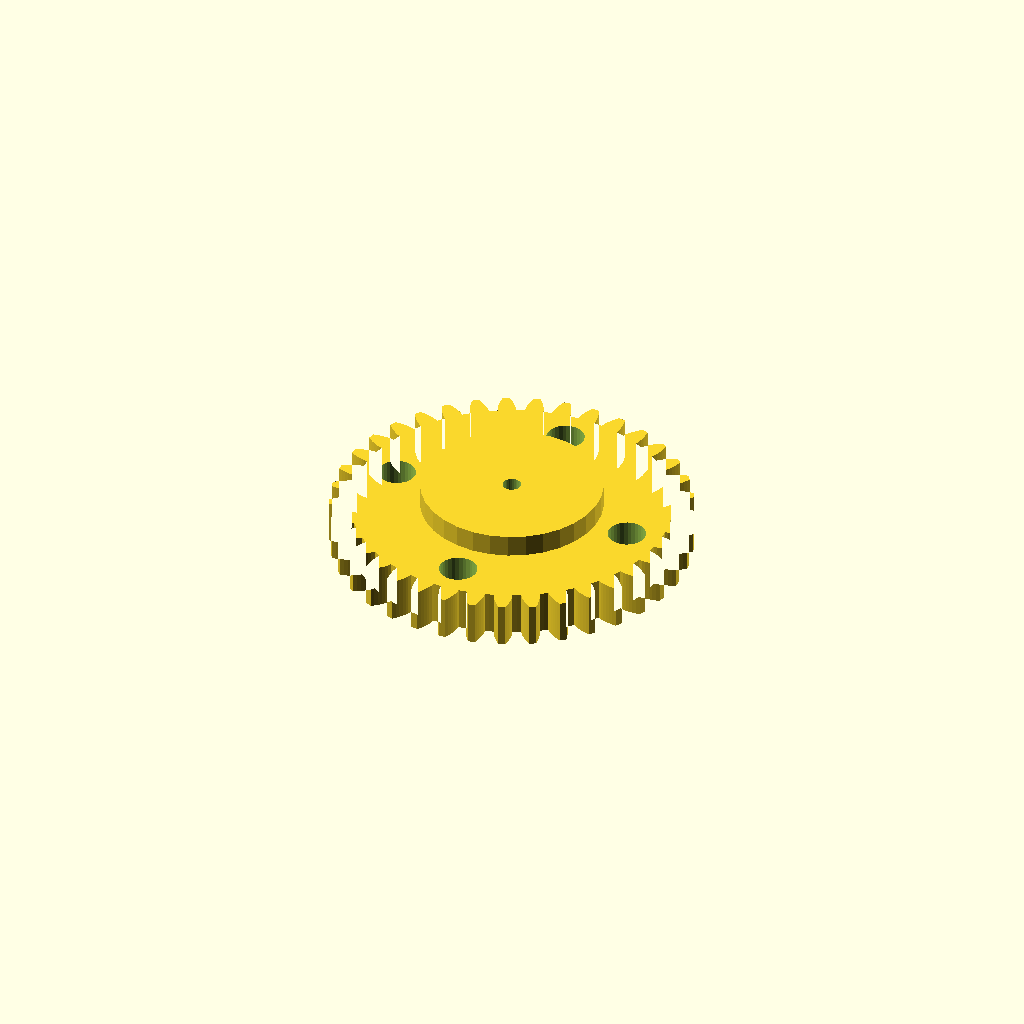
Cell 1: rendered with the file's own defaults.
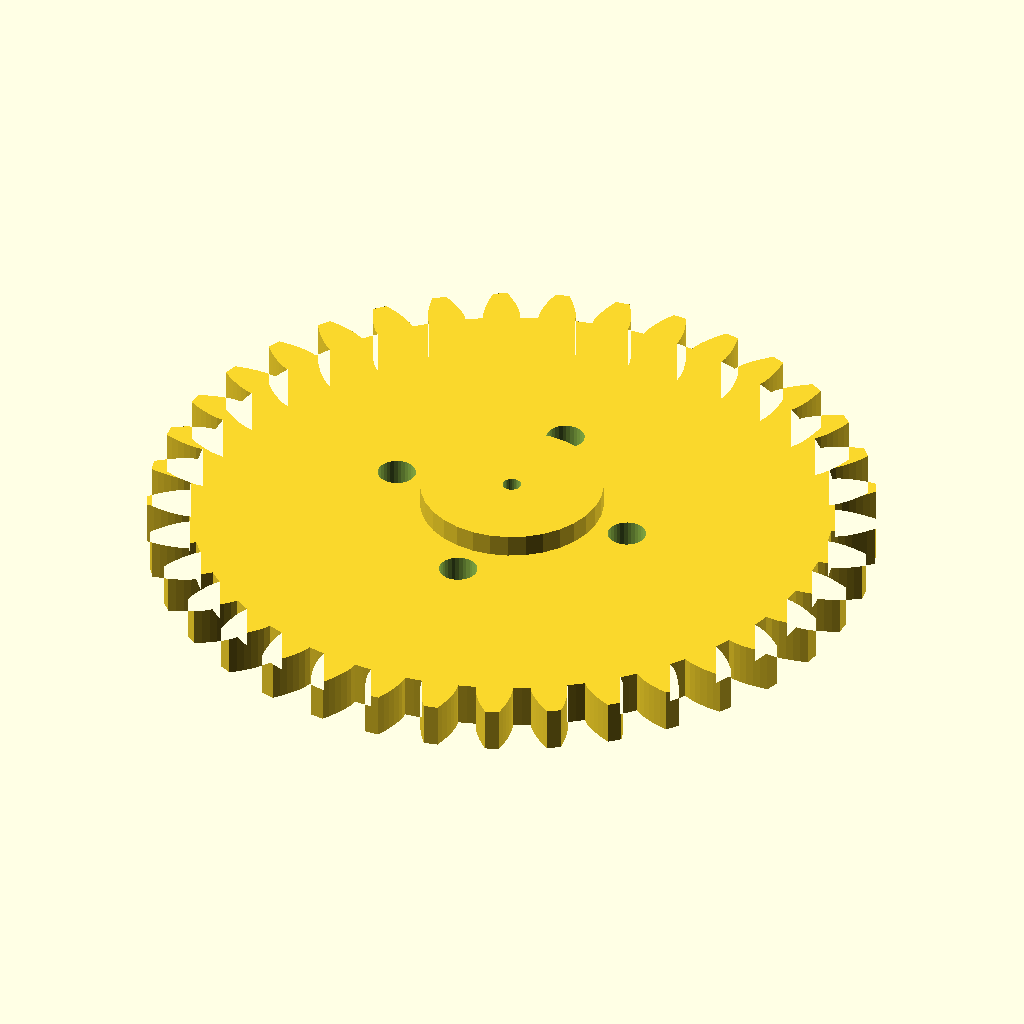
Cell 2: the same model with gear_module = 5.
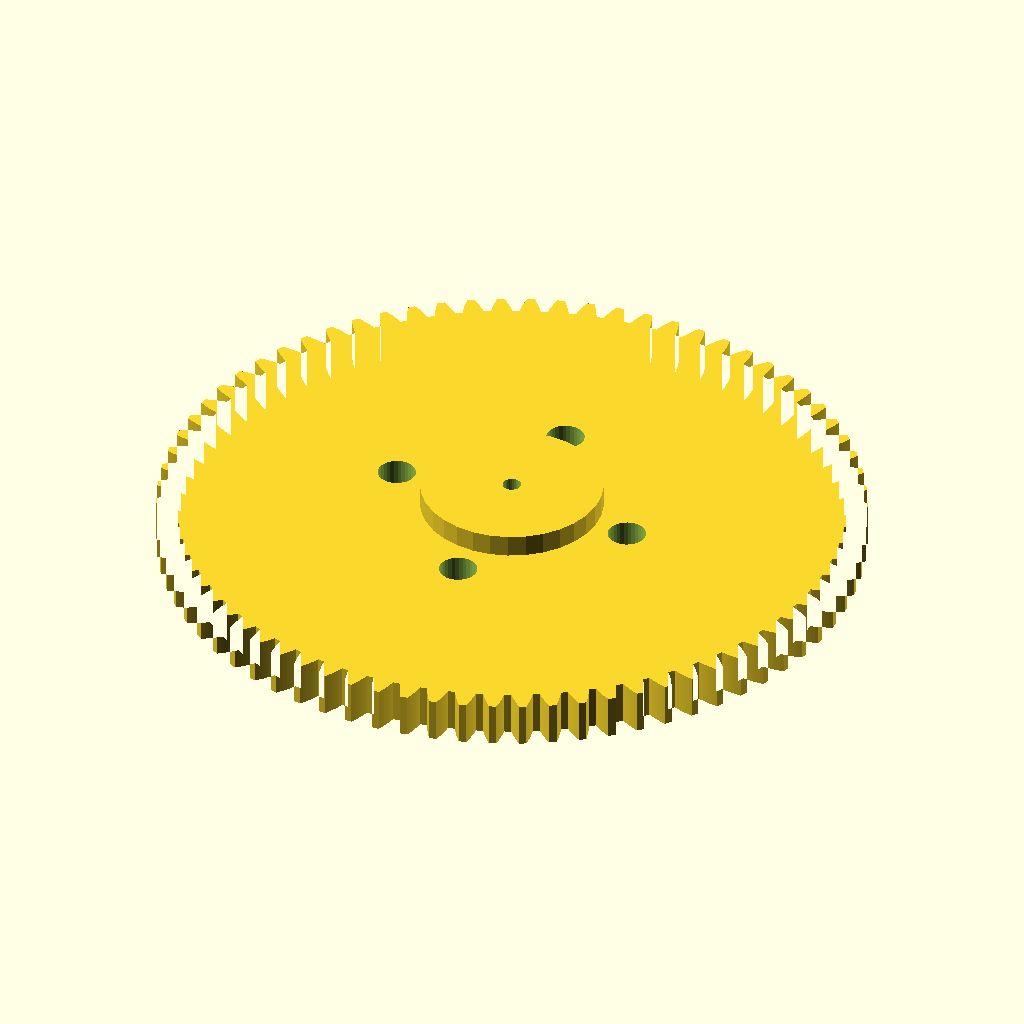
Cell 3: the same model with tooth_count = 74.
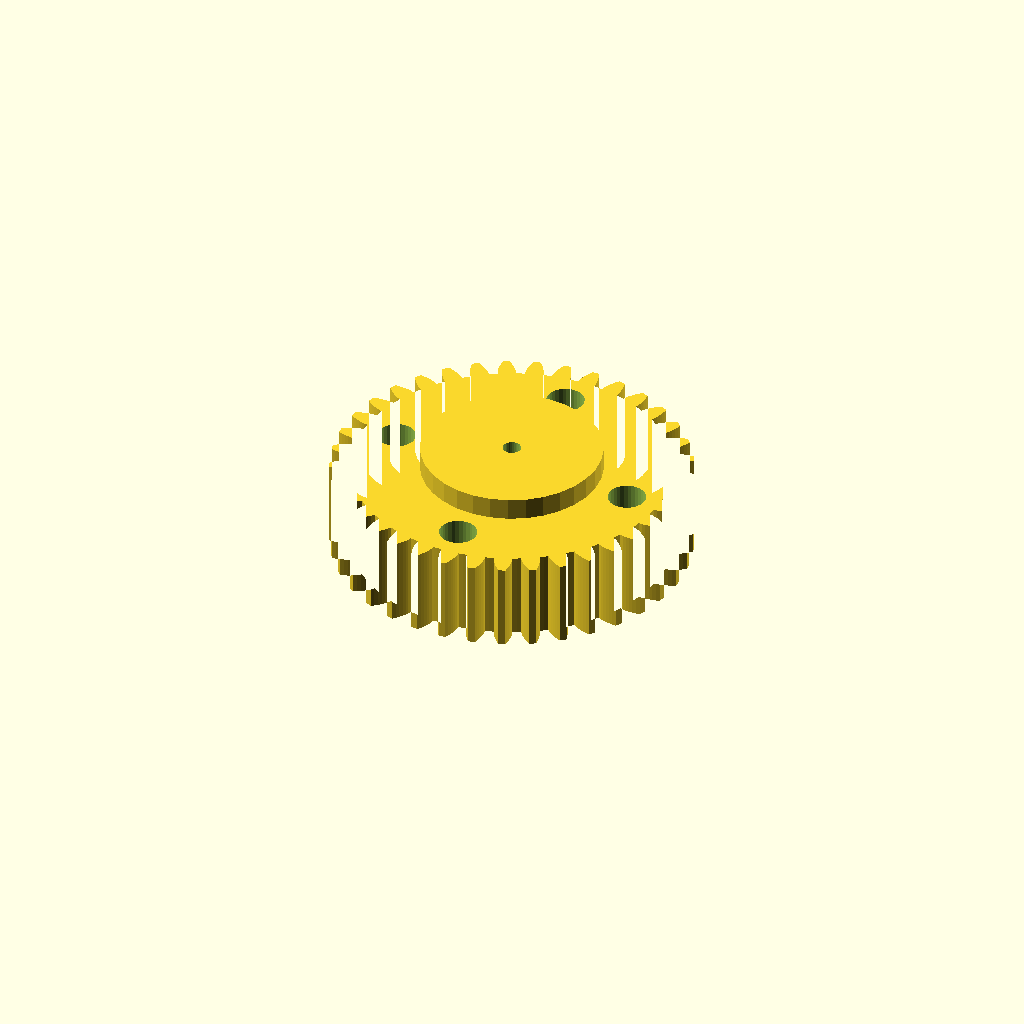
Cell 4: gear_w = 24 (everything else at default).
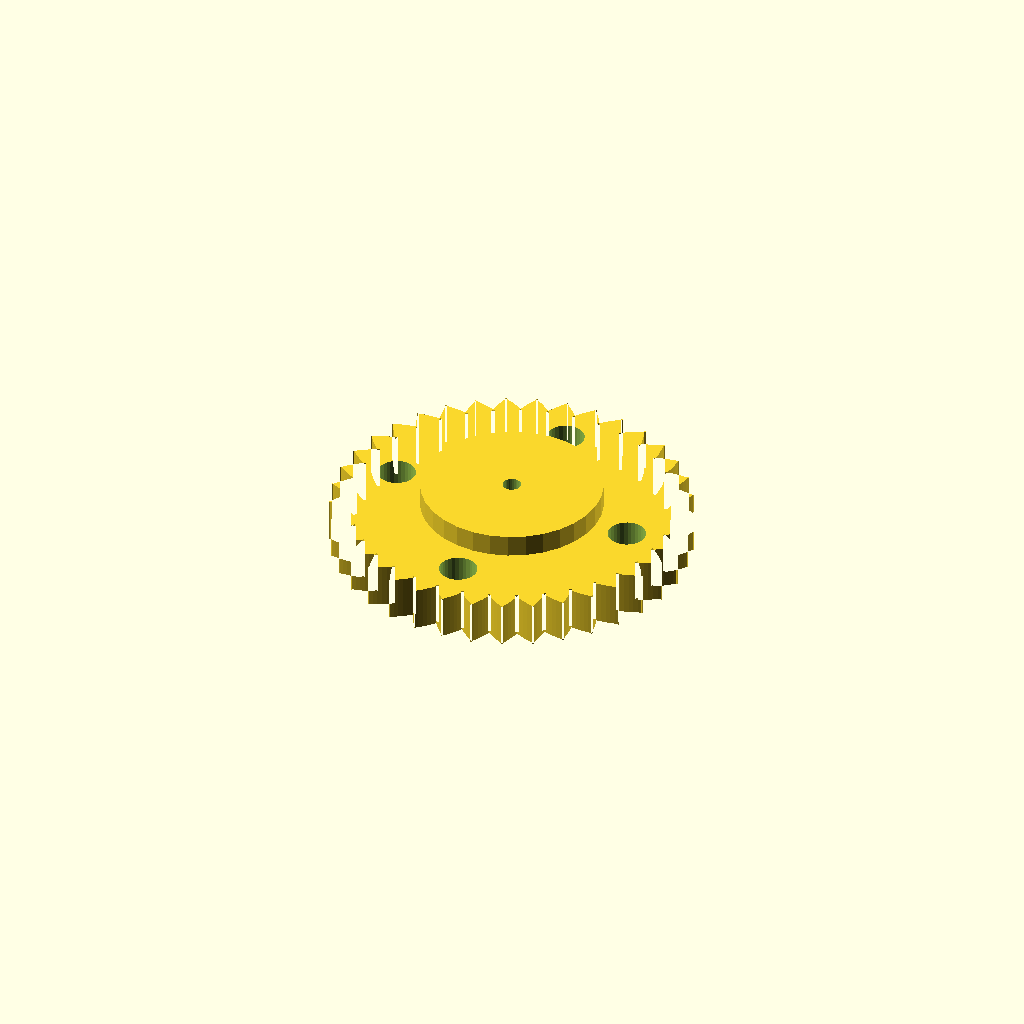
Cell 5: pa = 40 (everything else at default).
One fixed orthographic camera (rotation 55°, 0°, 25°; colour scheme Cornfield) for every cell.
OpenSCAD source file optional_data/data/gen2/spurgears/part_0048.scad:
$fn = 32;

// ----------------------------------------------------------------------
// Spur gear: m=2.5 z=37, 97.5 mm tip diameter x 18 mm
// ----------------------------------------------------------------------

// --- parameters (mm) ---
gear_module = 2.5;        // module
tooth_count = 37;         // number of teeth
gear_w = 12;              // face width
pa = 20;                  // pressure angle, deg
bore = 5;                 // shaft bore
hub_dia = 49.2;           // hub diameter
hub_len = 6;              // hub above the face
light_d = 10.3;           // lightening hole diameter
light_r = 33.9;           // lightening hole pitch radius

/* --- involute profile --- */
pitch_r = gear_module * tooth_count / 2;
base_r = pitch_r * cos(pa);
tip_r = pitch_r + gear_module;
root_r = pitch_r - 1.25 * gear_module;
flank_steps = 6;

function inv_deg(a) = (tan(a) - a * PI / 180) * 180 / PI;
function flank_r(i) = root_r + (tip_r - root_r) * i / flank_steps;
function half_angle(r) = 90 / tooth_count + inv_deg(pa) - inv_deg(acos(min(1, base_r / r)));
function tooth_pt(k, i, side) =
    let (r = flank_r(i), a = k * 360 / tooth_count + side * half_angle(r))
    [r * cos(a), r * sin(a)];

module tooth_profile() {
  polygon(points = [
    for (k = [0 : tooth_count - 1])
      each [
        for (i = [0 : flank_steps]) tooth_pt(k, i, -1),
        for (i = [flank_steps : -1 : 0]) tooth_pt(k, i, 1),
        let (ta = (k + 0.5) * 360 / tooth_count)
          [root_r * cos(ta), root_r * sin(ta)]
      ]
  ]);
}

module gear_disc() {
  linear_extrude(height = gear_w) tooth_profile();
}

module hub_boss() {
  translate([0, 0, gear_w - 1]) cylinder(h = hub_len + 1, d = hub_dia);
}

difference() {
  union() {
    gear_disc();
    hub_boss();
  }
  translate([0, 0, -1]) cylinder(h = gear_w + hub_len + 3, d = bore);
  /* lightening holes in the web */
  for (i = [0 : 4 - 1]) rotate([0, 0, i * 360 / 4]) translate([light_r, 0, -1])
    cylinder(h = gear_w + 3, d = light_d);
}
Customizer parameters (derived from the source; name, type, default, range or options):
gear_module: number, default 2.5
tooth_count: number, default 37
gear_w: number, default 12
pa: number, default 20
bore: number, default 5
hub_dia: number, default 49.2
hub_len: number, default 6
light_d: number, default 10.3
light_r: number, default 33.9
flank_steps: number, default 6
